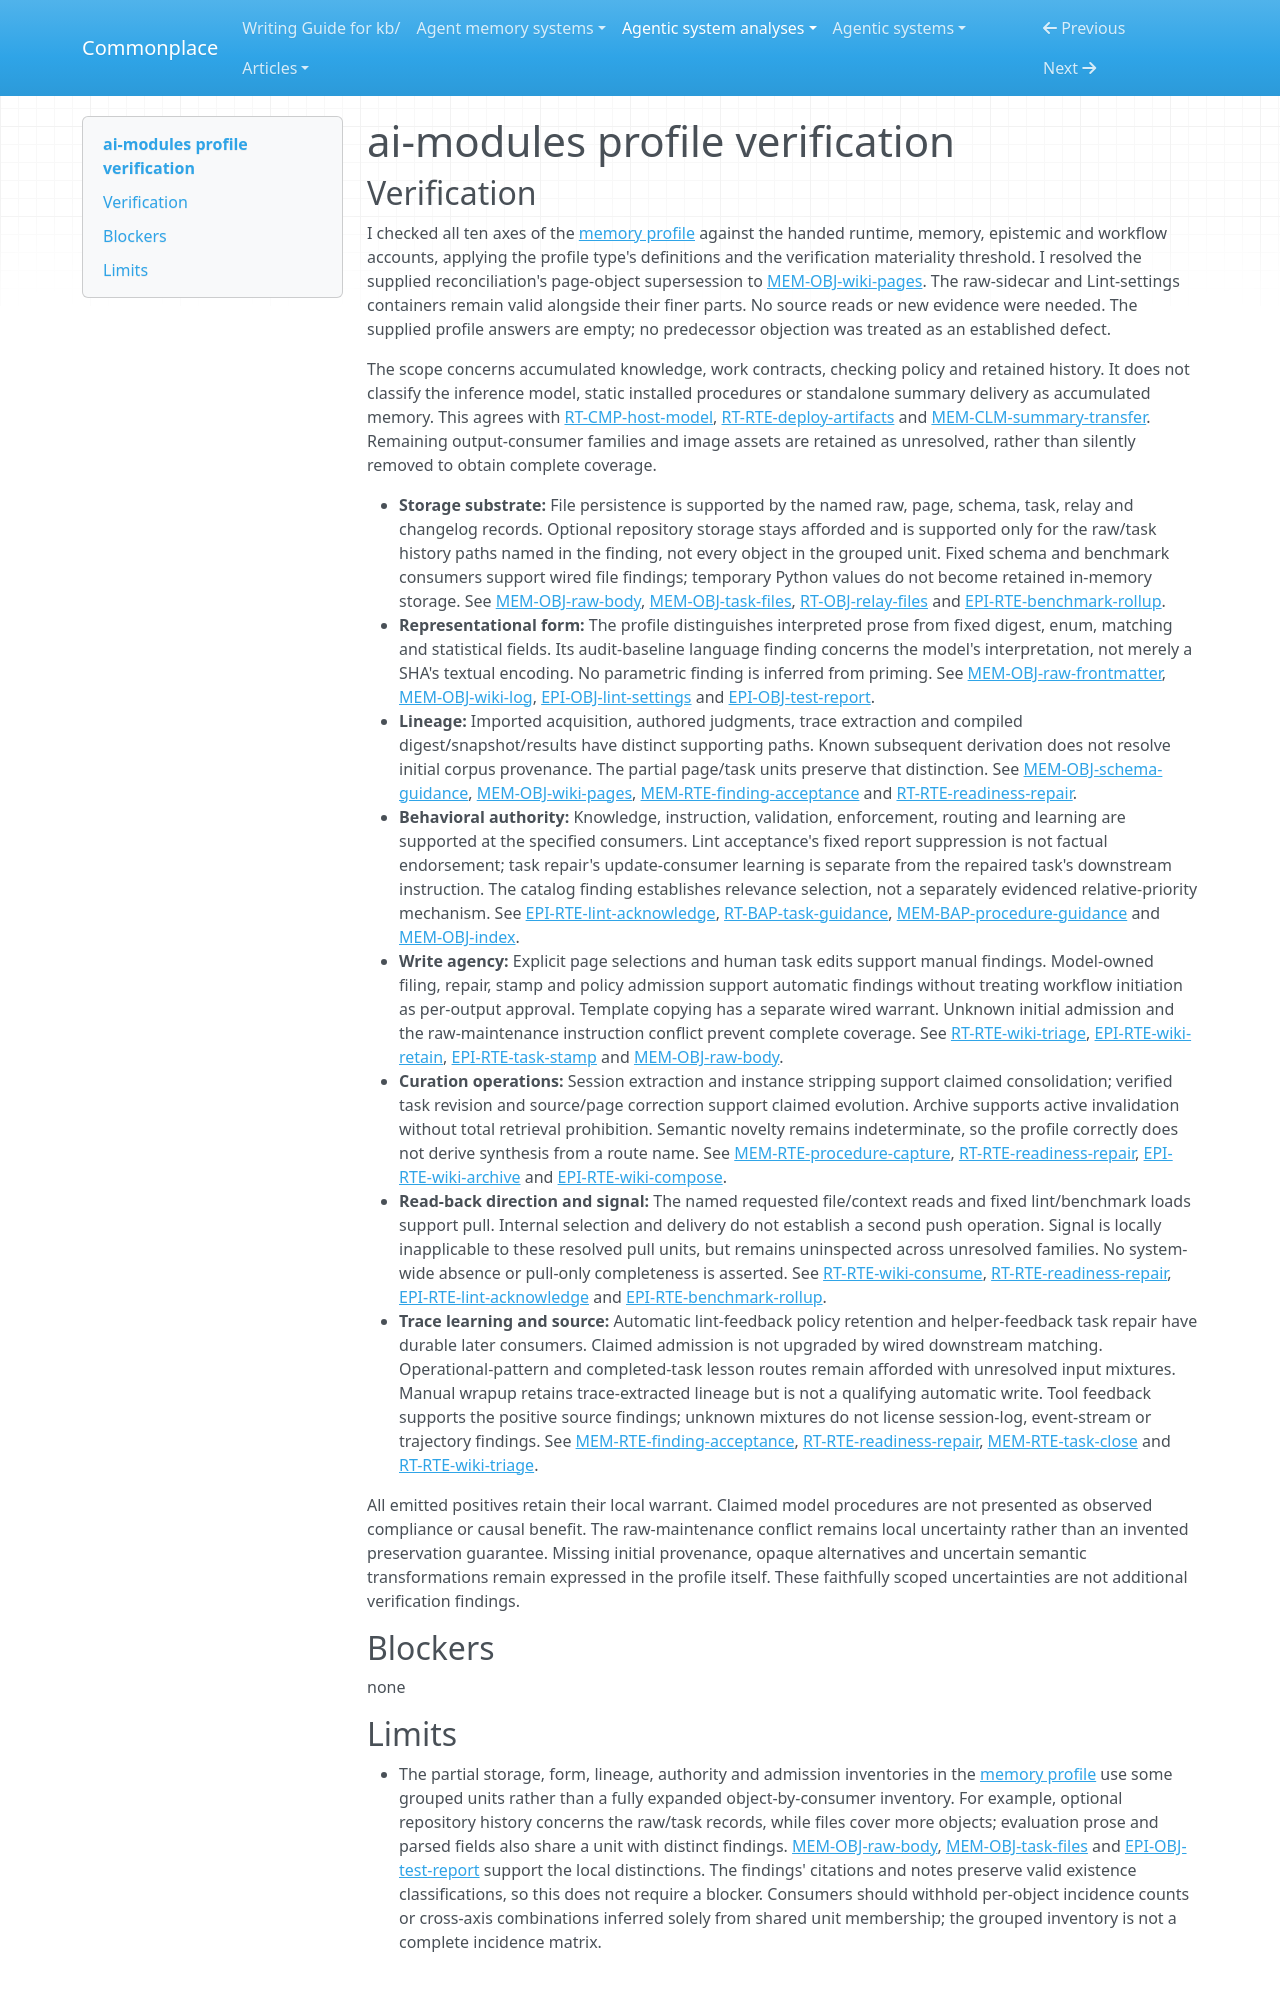

repository: zby/commonplace · page: agentic-system-analyses/retained/ai-modules/profile-verification/index.html · generator: mkdocs

---
type: agentic-system-analyses/types/agentic-system-verification.md
description: "Independent verification of ai-modules' memory comparison classifications against the handed records at the frozen commit."
run-id: AAS-2026-10-14-ai-modules-a7044d5627d2-01
reviewed-boundary: "0cf0227c416f75a79d7317f603a209a63e7a3c8f"
---

# ai-modules profile verification

## Verification

I checked all ten axes of the [memory profile](memory-profile.md#comparison-rationale) against the handed runtime, memory, epistemic and workflow accounts, applying the profile type's definitions and the verification materiality threshold. I resolved the supplied reconciliation's page-object supersession to [MEM-OBJ-wiki-pages](memory.md#mem-obj-wiki-pages). The raw-sidecar and Lint-settings containers remain valid alongside their finer parts. No source reads or new evidence were needed. The supplied profile answers are empty; no predecessor objection was treated as an established defect.

The scope concerns accumulated knowledge, work contracts, checking policy and retained history. It does not classify the inference model, static installed procedures or standalone summary delivery as accumulated memory. This agrees with [RT-CMP-host-model](runtime.md#rt-cmp-host-model), [RT-RTE-deploy-artifacts](runtime.md#rt-rte-deploy-artifacts) and [MEM-CLM-summary-transfer](memory.md#mem-clm-summary-transfer). Remaining output-consumer families and image assets are retained as unresolved, rather than silently removed to obtain complete coverage.

- **Storage substrate:** File persistence is supported by the named raw, page, schema, task, relay and changelog records. Optional repository storage stays afforded and is supported only for the raw/task history paths named in the finding, not every object in the grouped unit. Fixed schema and benchmark consumers support wired file findings; temporary Python values do not become retained in-memory storage. See [MEM-OBJ-raw-body](memory.md#mem-obj-raw-body), [MEM-OBJ-task-files](memory.md#mem-obj-task-files), [RT-OBJ-relay-files](runtime.md#rt-obj-relay-files) and [EPI-RTE-benchmark-rollup](epistemic.md#epi-rte-benchmark-rollup).
- **Representational form:** The profile distinguishes interpreted prose from fixed digest, enum, matching and statistical fields. Its audit-baseline language finding concerns the model's interpretation, not merely a SHA's textual encoding. No parametric finding is inferred from priming. See [MEM-OBJ-raw-frontmatter](memory.md#mem-obj-raw-frontmatter), [MEM-OBJ-wiki-log](memory.md#mem-obj-wiki-log), [EPI-OBJ-lint-settings](epistemic.md#epi-obj-lint-settings) and [EPI-OBJ-test-report](epistemic.md#epi-obj-test-report).
- **Lineage:** Imported acquisition, authored judgments, trace extraction and compiled digest/snapshot/results have distinct supporting paths. Known subsequent derivation does not resolve initial corpus provenance. The partial page/task units preserve that distinction. See [MEM-OBJ-schema-guidance](memory.md#mem-obj-schema-guidance), [MEM-OBJ-wiki-pages](memory.md#mem-obj-wiki-pages), [MEM-RTE-finding-acceptance](memory.md#mem-rte-finding-acceptance) and [RT-RTE-readiness-repair](runtime.md#rt-rte-readiness-repair).
- **Behavioral authority:** Knowledge, instruction, validation, enforcement, routing and learning are supported at the specified consumers. Lint acceptance's fixed report suppression is not factual endorsement; task repair's update-consumer learning is separate from the repaired task's downstream instruction. The catalog finding establishes relevance selection, not a separately evidenced relative-priority mechanism. See [EPI-RTE-lint-acknowledge](epistemic.md#epi-rte-lint-acknowledge), [RT-BAP-task-guidance](runtime.md#rt-bap-task-guidance), [MEM-BAP-procedure-guidance](memory.md#mem-bap-procedure-guidance) and [MEM-OBJ-index](memory.md#mem-obj-index).
- **Write agency:** Explicit page selections and human task edits support manual findings. Model-owned filing, repair, stamp and policy admission support automatic findings without treating workflow initiation as per-output approval. Template copying has a separate wired warrant. Unknown initial admission and the raw-maintenance instruction conflict prevent complete coverage. See [RT-RTE-wiki-triage](runtime.md#rt-rte-wiki-triage), [EPI-RTE-wiki-retain](epistemic.md#epi-rte-wiki-retain), [EPI-RTE-task-stamp](epistemic.md#epi-rte-task-stamp) and [MEM-OBJ-raw-body](memory.md#mem-obj-raw-body).
- **Curation operations:** Session extraction and instance stripping support claimed consolidation; verified task revision and source/page correction support claimed evolution. Archive supports active invalidation without total retrieval prohibition. Semantic novelty remains indeterminate, so the profile correctly does not derive synthesis from a route name. See [MEM-RTE-procedure-capture](memory.md#mem-rte-procedure-capture), [RT-RTE-readiness-repair](runtime.md#rt-rte-readiness-repair), [EPI-RTE-wiki-archive](epistemic.md#epi-rte-wiki-archive) and [EPI-RTE-wiki-compose](epistemic.md#epi-rte-wiki-compose).
- **Read-back direction and signal:** The named requested file/context reads and fixed lint/benchmark loads support pull. Internal selection and delivery do not establish a second push operation. Signal is locally inapplicable to these resolved pull units, but remains uninspected across unresolved families. No system-wide absence or pull-only completeness is asserted. See [RT-RTE-wiki-consume](runtime.md#rt-rte-wiki-consume), [RT-RTE-readiness-repair](runtime.md#rt-rte-readiness-repair), [EPI-RTE-lint-acknowledge](epistemic.md#epi-rte-lint-acknowledge) and [EPI-RTE-benchmark-rollup](epistemic.md#epi-rte-benchmark-rollup).
- **Trace learning and source:** Automatic lint-feedback policy retention and helper-feedback task repair have durable later consumers. Claimed admission is not upgraded by wired downstream matching. Operational-pattern and completed-task lesson routes remain afforded with unresolved input mixtures. Manual wrapup retains trace-extracted lineage but is not a qualifying automatic write. Tool feedback supports the positive source findings; unknown mixtures do not license session-log, event-stream or trajectory findings. See [MEM-RTE-finding-acceptance](memory.md#mem-rte-finding-acceptance), [RT-RTE-readiness-repair](runtime.md#rt-rte-readiness-repair), [MEM-RTE-task-close](memory.md#mem-rte-task-close) and [RT-RTE-wiki-triage](runtime.md#rt-rte-wiki-triage).

All emitted positives retain their local warrant. Claimed model procedures are not presented as observed compliance or causal benefit. The raw-maintenance conflict remains local uncertainty rather than an invented preservation guarantee. Missing initial provenance, opaque alternatives and uncertain semantic transformations remain expressed in the profile itself. These faithfully scoped uncertainties are not additional verification findings.

## Blockers

none
